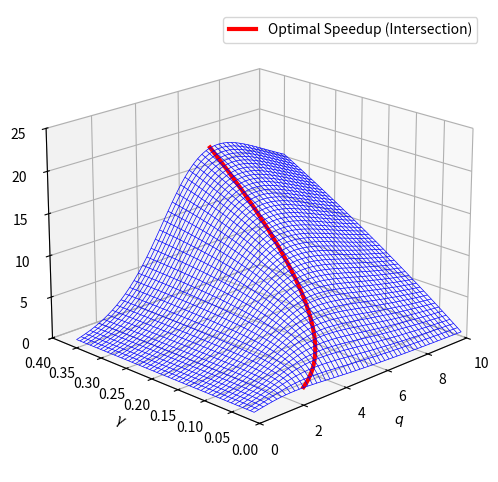

Generate this figure with matplotlib:
import matplotlib.pyplot as plt
import numpy as np
from mpl_toolkits.mplot3d import Axes3D


def compute_speedup(gamma, q, k=10):
    numerator = gamma * (2**k - 1)
    denominator = 2 * q + gamma * (2**(k - q) - 1 + q)
    denominator = np.where(denominator <= 0, np.nan, denominator)
    return numerator / denominator

gamma_values = np.linspace(0.01, 0.35, 50)
q_values = np.linspace(0.01, 10, 50)
Gamma, Q = np.meshgrid(gamma_values, q_values)

Speedup = compute_speedup(Gamma, Q)

optimal_q_values = np.linspace(0.01, 10, 50)
denominator_opt = 2**(10 - optimal_q_values) - 1 + optimal_q_values
optimal_gamma_values = np.where(denominator_opt > 0, optimal_q_values / denominator_opt, np.nan)
optimal_speedup_values = compute_speedup(optimal_gamma_values, optimal_q_values)

interp_surface_speedup = np.interp(optimal_q_values, Q[:, 0], Speedup[:, 0])

valid_indices = np.where((optimal_speedup_values >= interp_surface_speedup) & 
                         (optimal_speedup_values <= np.nanmax(Speedup)))

filtered_q = optimal_q_values[valid_indices]
filtered_gamma = optimal_gamma_values[valid_indices]
filtered_speedup = optimal_speedup_values[valid_indices]

fig = plt.figure(figsize=(8, 6))
ax = fig.add_subplot(111, projection='3d')

ax.plot_wireframe(Q, Gamma, Speedup, color='blue', linewidth=0.5)
ax.plot(filtered_q, filtered_gamma, filtered_speedup, color='red', linewidth=3, label="Optimal Speedup (Intersection)")

ax.view_init(elev=20, azim=225)

ax.set_xlabel(r'$q$')
ax.set_ylabel(r'$\gamma$')
ax.set_zlabel(r'$F(\gamma, q)$')

ax.set_xlim(0, 10)
ax.set_ylim(0, 0.4)
ax.set_zlim(0, 25)

ax.legend()
plt.savefig("speedup_plot.png")
plt.show()
